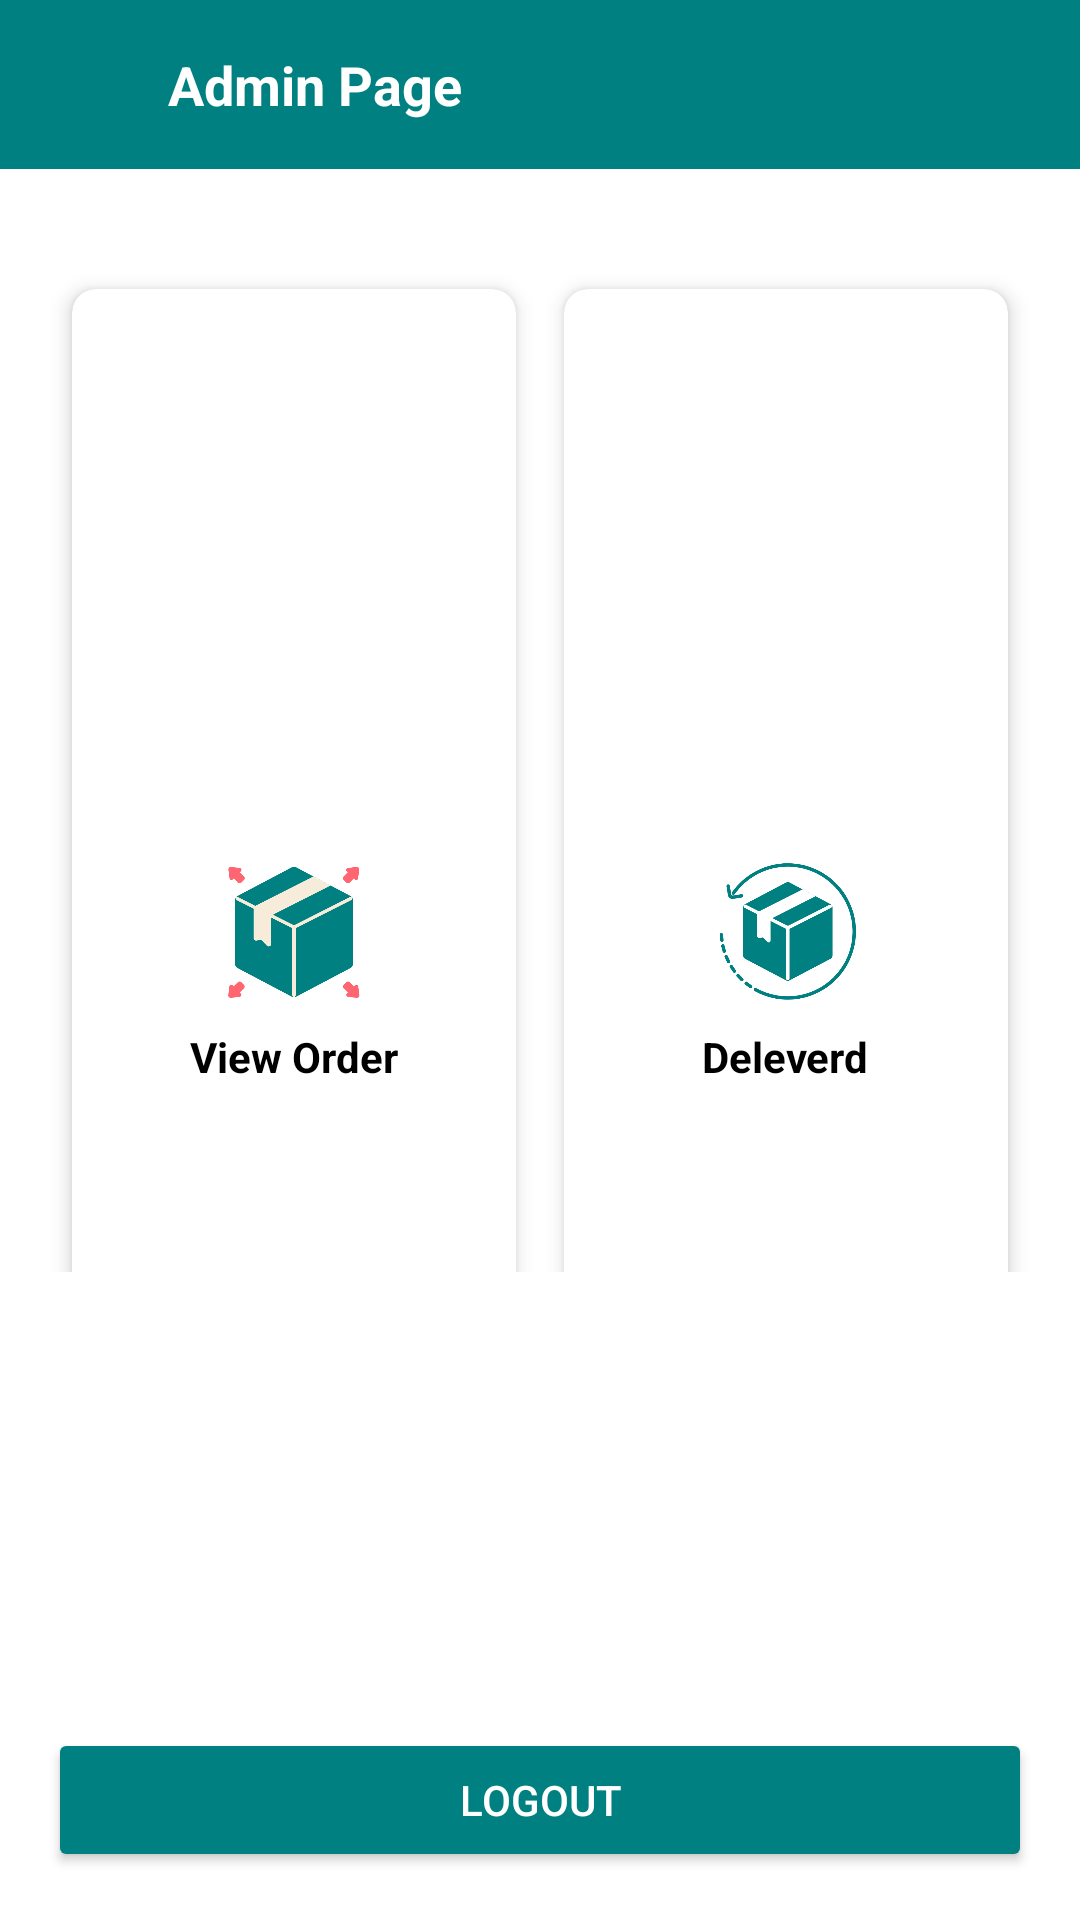

Write the Android layout XML for this screen, with the resource values it uses.
<!-- AndroidManifest.xml: application theme Theme.OneShop -->
<!-- res/layout/activity_admin_home.xml -->
<?xml version="1.0" encoding="utf-8"?>
<RelativeLayout xmlns:android="http://schemas.android.com/apk/res/android"
    xmlns:app="http://schemas.android.com/apk/res-auto"
    xmlns:tools="http://schemas.android.com/tools"
    android:id="@+id/main"
    android:layout_width="match_parent"
    android:layout_height="match_parent"
    tools:context=".Admin.AdminHomeActivity"
    android:gravity="center"
    android:background="@color/white">

    
    <LinearLayout
        android:id="@+id/linearLayout"
        android:layout_width="match_parent"
        android:layout_height="wrap_content"
        android:orientation="horizontal"
        android:padding="16dp"
        android:background="@color/Primary"
        android:layout_alignParentTop="true">

        <ImageView
            android:layout_width="24dp"
            android:layout_height="24dp"
            android:contentDescription="Menu"
            android:src="@drawable/ic_back_arrow"
            android:id="@+id/adminBackArrow"/>

        <TextView
            android:layout_width="wrap_content"
            android:layout_height="wrap_content"
            android:layout_marginStart="16dp"
            android:text="Admin Page"
            android:textColor="#ffffff"
            android:textSize="18sp"
            android:textStyle="bold" />
    </LinearLayout>

    
    <GridLayout
        android:layout_width="match_parent"
        android:layout_height="500dp"
        android:layout_below="@id/linearLayout"
        android:layout_marginTop="16dp"
        android:columnCount="2"
        android:padding="16dp"
        android:layout_marginBottom="200dp">

        
        <androidx.cardview.widget.CardView
            android:layout_width="0dp"
            android:layout_height="120dp"
            android:layout_rowWeight="1"
            android:layout_columnWeight="1"
            android:layout_margin="8dp"
            android:clickable="true"
            android:focusable="true"
            android:foreground="?attr/selectableItemBackground"
            app:cardCornerRadius="8dp"
            app:cardElevation="4dp"
            android:id="@+id/cv_viewOder">

            <LinearLayout
                android:layout_width="match_parent"
                android:layout_height="match_parent"
                android:gravity="center"
                android:orientation="vertical"
                android:padding="16dp">

                <ImageView
                    android:layout_width="48dp"
                    android:layout_height="48dp"
                    android:contentDescription="Productview Icon"
                    android:src="@drawable/ic_product_view2" />

                <TextView
                    android:layout_width="wrap_content"
                    android:layout_height="wrap_content"
                    android:layout_marginTop="8dp"
                    android:text="View Order"
                    android:textStyle="bold"
                    android:textColor="@color/black"
                    android:textSize="14sp" />
            </LinearLayout>
        </androidx.cardview.widget.CardView>

        
        <androidx.cardview.widget.CardView
            android:layout_width="0dp"
            android:layout_height="120dp"
            android:layout_rowWeight="1"
            android:layout_columnWeight="1"
            android:layout_margin="8dp"
            android:clickable="true"
            android:foreground="?attr/selectableItemBackground"
            app:cardCornerRadius="8dp"
            app:cardElevation="4dp"
            android:id="@+id/cv_Deleberd">

            <LinearLayout
                android:layout_width="match_parent"
                android:layout_height="match_parent"
                android:gravity="center"
                android:orientation="vertical"
                android:padding="16dp">

                <ImageView
                    android:layout_width="48dp"
                    android:layout_height="48dp"
                    android:contentDescription="Update Icon"
                    android:src="@drawable/ic_product_update2" />

                <TextView
                    android:layout_width="wrap_content"
                    android:layout_height="wrap_content"
                    android:layout_marginTop="8dp"
                    android:text="Deleverd"
                    android:textStyle="bold"
                    android:textColor="@color/black"
                    android:textSize="14sp" />
            </LinearLayout>
        </androidx.cardview.widget.CardView>

        
        <androidx.cardview.widget.CardView
            android:layout_width="0dp"
            android:layout_height="120dp"
            android:layout_rowWeight="1"
            android:layout_columnWeight="1"
            android:layout_margin="8dp"
            android:clickable="true"
            android:foreground="?attr/selectableItemBackground"
            app:cardCornerRadius="8dp"
            app:cardElevation="4dp"
            android:id="@+id/cv_outOfDelevery">

            <LinearLayout
                android:layout_width="match_parent"
                android:layout_height="match_parent"
                android:gravity="center"
                android:orientation="vertical"
                android:padding="16dp">

                <ImageView
                    android:layout_width="48dp"
                    android:layout_height="48dp"
                    android:contentDescription="Delete Product"
                    android:src="@drawable/ic_delete3" />

                <TextView
                    android:layout_width="wrap_content"
                    android:layout_height="wrap_content"
                    android:layout_marginTop="8dp"
                    android:text="Out of delivery"
                    android:textStyle="bold"
                    android:textColor="@color/black"
                    android:textSize="14sp" />
            </LinearLayout>
        </androidx.cardview.widget.CardView>

        
        <androidx.cardview.widget.CardView
            android:layout_width="0dp"
            android:layout_height="120dp"
            android:layout_rowWeight="1"
            android:layout_columnWeight="1"
            android:layout_margin="8dp"
            android:clickable="true"
            android:focusable="true"
            android:foreground="?attr/selectableItemBackground"
            app:cardCornerRadius="8dp"
            app:cardElevation="4dp"
            android:id="@+id/cv_warehouse">

            <LinearLayout
                android:layout_width="match_parent"
                android:layout_height="match_parent"
                android:gravity="center"
                android:orientation="vertical"
                android:padding="16dp">

                <ImageView
                    android:layout_width="48dp"
                    android:layout_height="48dp"
                    android:contentDescription="Product Insert icon1"
                    android:src="@drawable/ic_product_insert5" />

                <TextView
                    android:layout_width="wrap_content"
                    android:layout_height="wrap_content"
                    android:layout_marginTop="8dp"
                    android:text="In warehouse"
                    android:textStyle="bold"
                    android:textColor="@color/black"
                    android:textSize="14sp" />
            </LinearLayout>
        </androidx.cardview.widget.CardView>

        
        <androidx.cardview.widget.CardView
            android:layout_width="0dp"
            android:layout_height="120dp"
            android:layout_rowWeight="1"
            android:layout_columnWeight="1"
            android:layout_margin="8dp"
            android:clickable="true"
            android:focusable="true"
            android:foreground="?attr/selectableItemBackground"
            app:cardCornerRadius="8dp"
            app:cardElevation="4dp"
            android:id="@+id/cv_insert_Catagory">

            <LinearLayout
                android:layout_width="match_parent"
                android:layout_height="match_parent"
                android:gravity="center"
                android:orientation="vertical"
                android:padding="16dp">

                <ImageView
                    android:layout_width="48dp"
                    android:layout_height="48dp"
                    android:contentDescription="Product Insert icon"
                    android:src="@drawable/ic_product_insert3" />

                <TextView
                    android:layout_width="wrap_content"
                    android:layout_height="wrap_content"
                    android:layout_marginTop="8dp"
                    android:text="Add new Catagory"
                    android:textStyle="bold"
                    android:textColor="@color/black"
                    android:textSize="14sp" />
            </LinearLayout>
        </androidx.cardview.widget.CardView>
        
        <androidx.cardview.widget.CardView
            android:layout_width="0dp"
            android:layout_height="120dp"
            android:layout_rowWeight="1"
            android:layout_columnWeight="1"
            android:layout_margin="8dp"
            android:clickable="true"
            android:foreground="?attr/selectableItemBackground"
            app:cardCornerRadius="8dp"
            app:cardElevation="4dp"
            android:id="@+id/cv_delete_category">

            <LinearLayout
                android:layout_width="match_parent"
                android:layout_height="match_parent"
                android:gravity="center"
                android:orientation="vertical"
                android:padding="16dp">

                <ImageView
                    android:layout_width="48dp"
                    android:layout_height="48dp"
                    android:contentDescription="Delete Catagory"
                    android:src="@drawable/ic_delete3" />

                <TextView
                    android:layout_width="wrap_content"
                    android:layout_height="wrap_content"
                    android:layout_marginTop="8dp"
                    android:text="Delete Catagory"
                    android:textStyle="bold"
                    android:textColor="@color/black"
                    android:textSize="14sp" />
            </LinearLayout>
        </androidx.cardview.widget.CardView>


    </GridLayout>
    
    <Button
        android:id="@+id/btn_logout"
        android:layout_width="match_parent"
        android:layout_height="wrap_content"
        android:text="Logout"
        android:textColor="@color/white"
        android:padding="12dp"
        android:layout_margin="16dp"
        android:backgroundTint="@color/Primary"
        android:layout_alignParentBottom="true"
        />
</RelativeLayout>
<!-- resources referenced by this layout -->
<resources>
  <color name="Primary">#008080</color>
  <color name="black">#FF000000</color>
  <color name="white">#FFFFFFFF</color>
  <!-- drawable ic_delete3: png bitmap (drawable, 78528 bytes) -->
  <!-- drawable ic_product_insert3: png bitmap (drawable, 20791 bytes) -->
  <!-- drawable ic_product_insert5: png bitmap (drawable, 26439 bytes) -->
  <!-- drawable ic_product_update2: png bitmap (drawable, 34393 bytes) -->
  <!-- drawable ic_product_view2: png bitmap (drawable, 27634 bytes) -->
  <style name="Theme.OneShop" parent="Base.Theme.OneShop" />
  <style name="Base.Theme.OneShop" parent="Theme.Material3.DayNight.NoActionBar">
          
          
      </style>
</resources>
